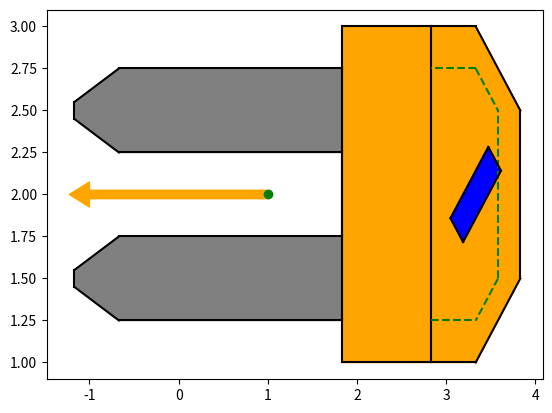

Write Python code to recreate this figure.
import matplotlib.pyplot as plt
import numpy as np
import math

def wrapToPi(theta):
    return math.atan2(math.sin(theta),math.cos(theta))

def dpj(x,y,theta,steer):
    # plotting the center point
    wd = 1.5

    plt.plot(x,y,'go')
    plt.arrow(x,y,2*math.cos(theta),2*math.sin(theta),width=0.05,color='orange')
    # plt.arrow(x,y,math.cos(wrapToPi(theta+steer)),math.sin(wrapToPi(theta+steer)),width=0.01,color='g')
    #wheel cordinates
    A = np.array([-0.3,0.1,1]).T
    B = np.array([0.3,0.1,1]).T
    C = np.array([-0.3,-0.1,1]).T
    D = np.array([0.3,-0.1,1]).T

    #tranform the wheel


    #front cordinates
    a = np.array([0.5,-0.5,1]).T
    b = np.array([0.5,0.5,1]).T
    c = np.array([0,1,1]).T
    d = np.array([0,-1,1]).T
    e = np.array([-0.5,1,1]).T
    f = np.array([-0.5,-1,1]).T

    #dotted front
    X = np.array([-0.5,0.75,1]).T
    Y = np.array([0,0.75,1]).T
    Z = np.array([0.25,0.5,1]).T
    W = np.array([0.25,-0.5,1]).T
    U = np.array([0,-0.75,1]).T
    V = np.array([-0.5,-0.75,1]).T

    #back support
    g = np.array([-1.5,1,1]).T
    h = np.array([-1.5,-1,1]).T
    i = np.array([-1.5,0.75,1]).T
    j = np.array([-1.5,0.25,1]).T
    k = np.array([-1.5,-0.25,1]).T
    l = np.array([-1.5,-0.75,1]).T

    #drawing the pallet_first_ends
    m = np.array([-4,0.75,1]).T
    n = np.array([-4,0.25,1]).T
    o = np.array([-4,-0.25,1]).T
    p = np.array([-4,-0.75,1]).T

    #drawing the lasts
    q = np.array([-4.5,0.75-0.2,1]).T
    r = np.array([-4.5,0.25+0.2,1]).T
    s = np.array([-4.5,-0.25-0.2,1]).T
    t = np.array([-4.5,-0.75+0.2,1]).T

    # Lets flip the image horizontally before rotation
    flip_T = np.array([[-1,0,0],
                       [0,1,0],
                       [0,0,1]])

    #wheel cordinates
    A = np.matmul(flip_T,A)
    B = np.matmul(flip_T,B)
    C = np.matmul(flip_T,C)
    D = np.matmul(flip_T,D)
    #front cordinates
    a = np.matmul(flip_T,a)
    b = np.matmul(flip_T,b)
    c = np.matmul(flip_T,c)
    d = np.matmul(flip_T,d)
    e = np.matmul(flip_T,e)
    f = np.matmul(flip_T,f)

    #dotted front
    X = np.matmul(flip_T,X)
    Y = np.matmul(flip_T,Y)
    Z = np.matmul(flip_T,Z)
    W = np.matmul(flip_T,W)
    U = np.matmul(flip_T,U)
    V = np.matmul(flip_T,V)

    #back support
    g = np.matmul(flip_T,g)
    h = np.matmul(flip_T,h)
    i = np.matmul(flip_T,i)
    j = np.matmul(flip_T,j)
    k = np.matmul(flip_T,k)
    l = np.matmul(flip_T,l)

    #drawing the pallet_first_ends
    m = np.matmul(flip_T,m)
    n = np.matmul(flip_T,n)
    o = np.matmul(flip_T,o)
    p = np.matmul(flip_T,p)

    #drawing the lasts
    q = np.matmul(flip_T,q)
    r = np.matmul(flip_T,r)
    s = np.matmul(flip_T,s)
    t = np.matmul(flip_T,t)

    #Lets also shift the origin
    shift_T = np.array([[1,0,-2.33],
                       [0,1,0],
                       [0,0,1]])

    #wheel cordinates
    A = np.matmul(shift_T,A)
    B = np.matmul(shift_T,B)
    C = np.matmul(shift_T,C)
    D = np.matmul(shift_T,D)
    #front cordinates
    a = np.matmul(shift_T,a)
    b = np.matmul(shift_T,b)
    c = np.matmul(shift_T,c)
    d = np.matmul(shift_T,d)
    e = np.matmul(shift_T,e)
    f = np.matmul(shift_T,f)

    #dotted front
    X = np.matmul(shift_T,X)
    Y = np.matmul(shift_T,Y)
    Z = np.matmul(shift_T,Z)
    W = np.matmul(shift_T,W)
    U = np.matmul(shift_T,U)
    V = np.matmul(shift_T,V)

    #back support
    g = np.matmul(shift_T,g)
    h = np.matmul(shift_T,h)
    i = np.matmul(shift_T,i)
    j = np.matmul(shift_T,j)
    k = np.matmul(shift_T,k)
    l = np.matmul(shift_T,l)

    #drawing the pallet_first_ends
    m = np.matmul(shift_T,m)
    n = np.matmul(shift_T,n)
    o = np.matmul(shift_T,o)
    p = np.matmul(shift_T,p)

    #drawing the lasts
    q = np.matmul(shift_T,q)
    r = np.matmul(shift_T,r)
    s = np.matmul(shift_T,s)
    t = np.matmul(shift_T,t)

    #before rotating the steering wheel


    # A = np.matmul(T_wheel,A)
    # B = np.matmul(T_wheel,B)
    # C = np.matmul(T_wheel,C)
    # D = np.matmul(T_wheel,D)
    # Tranformations for rotation
    T = np.array([[math.cos(wrapToPi(theta)),-math.sin(wrapToPi(theta)),x],
                        [math.sin(wrapToPi(theta)),math.cos(wrapToPi(theta)),y],
                        [0,0,1]])


    #wheel cordinates
    A = np.matmul(T,A)
    B = np.matmul(T,B)
    C = np.matmul(T,C)
    D = np.matmul(T,D)

    # lets find out the rotation point
    x_rot = (A[0] + B[0] + C[0] + D[0])/4
    y_rot = (A[1] + B[1] + C[1] + D[1])/4
    rot_pt = [-x_rot*math.cos(steer) + y_rot*math.sin(steer) + x_rot,-x_rot*math.sin(steer) - y_rot*math.cos(steer) + y_rot]
    #rotate it about the same point for steering angle
    T_wheel = np.array([[math.cos(wrapToPi(steer)),-math.sin(wrapToPi(steer)),rot_pt[0]],
                        [math.sin(wrapToPi(steer)),math.cos(wrapToPi(steer)),rot_pt[1]],
                        [0,0,1]])
    A = np.matmul(T_wheel,A)
    B = np.matmul(T_wheel,B)
    C = np.matmul(T_wheel,C)
    D = np.matmul(T_wheel,D)
    #front cordinates
    a = np.matmul(T,a)
    b = np.matmul(T,b)
    c = np.matmul(T,c)
    d = np.matmul(T,d)
    e = np.matmul(T,e)
    f = np.matmul(T,f)

    #dotted front
    X = np.matmul(T,X)
    Y = np.matmul(T,Y)
    Z = np.matmul(T,Z)
    W = np.matmul(T,W)
    U = np.matmul(T,U)
    V = np.matmul(T,V)

    #back support
    g = np.matmul(T,g)
    h = np.matmul(T,h)
    i = np.matmul(T,i)
    j = np.matmul(T,j)
    k = np.matmul(T,k)
    l = np.matmul(T,l)

    #drawing the pallet_first_ends
    m = np.matmul(T,m)
    n = np.matmul(T,n)
    o = np.matmul(T,o)
    p = np.matmul(T,p)

    #drawing the lasts
    q = np.matmul(T,q)
    r = np.matmul(T,r)
    s = np.matmul(T,s)
    t = np.matmul(T,t)

    back_center = [(n[0]+o[0])/2,(n[1]+o[1])/2]

    #plotting color
    plt.fill([r[0],q[0],m[0],i[0],j[0],n[0],r[0]],[r[1],q[1],m[1],i[1],j[1],n[1],r[1]],color='grey')
    plt.fill([s[0],o[0],k[0],l[0],p[0],t[0],s[0]],[s[1],o[1],k[1],l[1],p[1],t[1],s[1]],color='grey')
    plt.fill([g[0],e[0],f[0],h[0],g[0]],[g[1],e[1],f[1],h[1],g[1]],color='orange')
    plt.fill([e[0],c[0],b[0],a[0],d[0],f[0],e[0]],[e[1],c[1],b[1],a[1],d[1],f[1],e[1]],color='orange')

    plt.fill([A[0],B[0],D[0],C[0],A[0]],[A[1],B[1],D[1],C[1],A[1]],color='blue')


    plt.plot([a[0],b[0]],[a[1],b[1]],'k',linewidth=wd)
    plt.plot([a[0],d[0]],[a[1],d[1]],'k',linewidth=wd)
    plt.plot([c[0],b[0]],[c[1],b[1]],'k',linewidth=wd)
    plt.plot([c[0],e[0]],[c[1],e[1]],'k',linewidth=wd)
    plt.plot([d[0],f[0]],[d[1],f[1]],'k',linewidth=wd)
    plt.plot([e[0],f[0]],[e[1],f[1]],'k',linewidth=wd)

    plt.plot([X[0],Y[0]],[X[1],Y[1]],'g--')
    plt.plot([Z[0],Y[0]],[Z[1],Y[1]],'g--')
    plt.plot([Z[0],W[0]],[Z[1],W[1]],'g--')
    plt.plot([U[0],W[0]],[U[1],W[1]],'g--')
    plt.plot([U[0],V[0]],[U[1],V[1]],'g--')

    plt.plot([g[0],h[0]],[g[1],h[1]],'k',linewidth=wd)
    plt.plot([g[0],e[0]],[g[1],e[1]],'k',linewidth=wd)
    plt.plot([h[0],f[0]],[h[1],f[1]],'k',linewidth=wd)
    plt.plot([i[0],l[0]],[i[1],l[1]],'k',linewidth=wd)

    plt.plot([m[0],i[0]],[m[1],i[1]],'k',linewidth=wd)
    plt.plot([n[0],j[0]],[n[1],j[1]],'k',linewidth=wd)
    plt.plot([o[0],k[0]],[o[1],k[1]],'k',linewidth=wd)
    plt.plot([p[0],l[0]],[p[1],l[1]],'k',linewidth=wd)

    plt.plot([m[0],q[0]],[m[1],q[1]],'k',linewidth=wd)
    plt.plot([q[0],r[0]],[q[1],r[1]],'k',linewidth=wd)
    plt.plot([n[0],r[0]],[n[1],r[1]],'k',linewidth=wd)

    plt.plot([o[0],s[0]],[o[1],s[1]],'k',linewidth=wd)
    plt.plot([s[0],t[0]],[s[1],t[1]],'k',linewidth=wd)
    plt.plot([p[0],t[0]],[p[1],t[1]],'k',linewidth=wd)

    plt.plot([A[0],B[0]],[A[1],B[1]],'k')
    plt.plot([A[0],C[0]],[A[1],C[1]],'k')
    plt.plot([D[0],B[0]],[D[1],B[1]],'k')
    plt.plot([D[0],C[0]],[D[1],C[1]],'k')

    # plt.plot([back_center[0],x],[back_center[1],y],'o--',linewidth=wd)


    # plt.axes().set_aspect('equal','datalim')
    # plt.show()

x = 1
y = 2
theta = math.pi
steer = math.pi/4
dpj(x,y,theta,steer)
